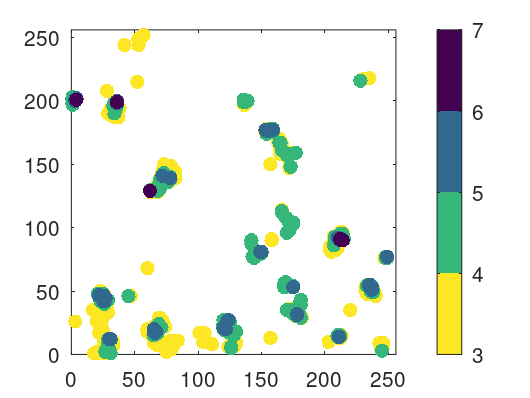

Source data for this figure (header and first rows):
Input File Name, Date Created, Minimum TIC Intensity, Maximum BMU Distance
GrobMix_VF23_GC, 250216_195732, NaN, NaN
x, y, totalized TIC(cts), log totalized TIC
72, 26, 1744, 3.242
82, 139, 1767, 3.247
163, 167, 1863, 3.27
130, 9, 1868, 3.271
77, 141, 1868, 3.271
68, 16, 1951, 3.29
62, 17, 1972, 3.295
25, 30, 1978, 3.296
158, 90, 2003, 3.302
73, 147, 2003, 3.302
73, 146, 2024, 3.306
165, 163, 2031, 3.308
73, 149, 2032, 3.308
164, 165, 2058, 3.313
66, 14, 2085, 3.319
65, 12, 2139, 3.33
60, 68, 2143, 3.331
73, 145, 2166, 3.336
164, 170, 2168, 3.336
70, 7, 2203, 3.343
125, 7, 2234, 3.349
74, 6, 2236, 3.349
69, 29, 2244, 3.351
154, 178, 2250, 3.352
28, 37, 2252, 3.353
53, 244, 2258, 3.354
165, 160, 2262, 3.354
67, 8, 2274, 3.357
76, 7, 2338, 3.369
25, 16, 2338, 3.369
65, 9, 2340, 3.369
124, 6, 2346, 3.37
78, 11, 2357, 3.372
128, 7, 2372, 3.375
105, 17, 2377, 3.376
17, 35, 2380, 3.377
26, 1, 2390, 3.378
29, 1, 2394, 3.379
75, 2, 2401, 3.38
72, 145, 2433, 3.386
159, 175, 2439, 3.387
68, 134, 2447, 3.389
27, 5, 2451, 3.389
157, 13, 2460, 3.391
42, 244, 2493, 3.397
54, 249, 2500, 3.398
104, 10, 2504, 3.399
165, 164, 2521, 3.402
66, 10, 2529, 3.403
67, 22, 2539, 3.405
29, 2, 2556, 3.408
60, 18, 2557, 3.408
27, 6, 2558, 3.408
129, 8, 2607, 3.416
23, 26, 2607, 3.416
74, 22, 2610, 3.417
28, 4, 2624, 3.419
30, 5, 2634, 3.421
... 541 more rows
